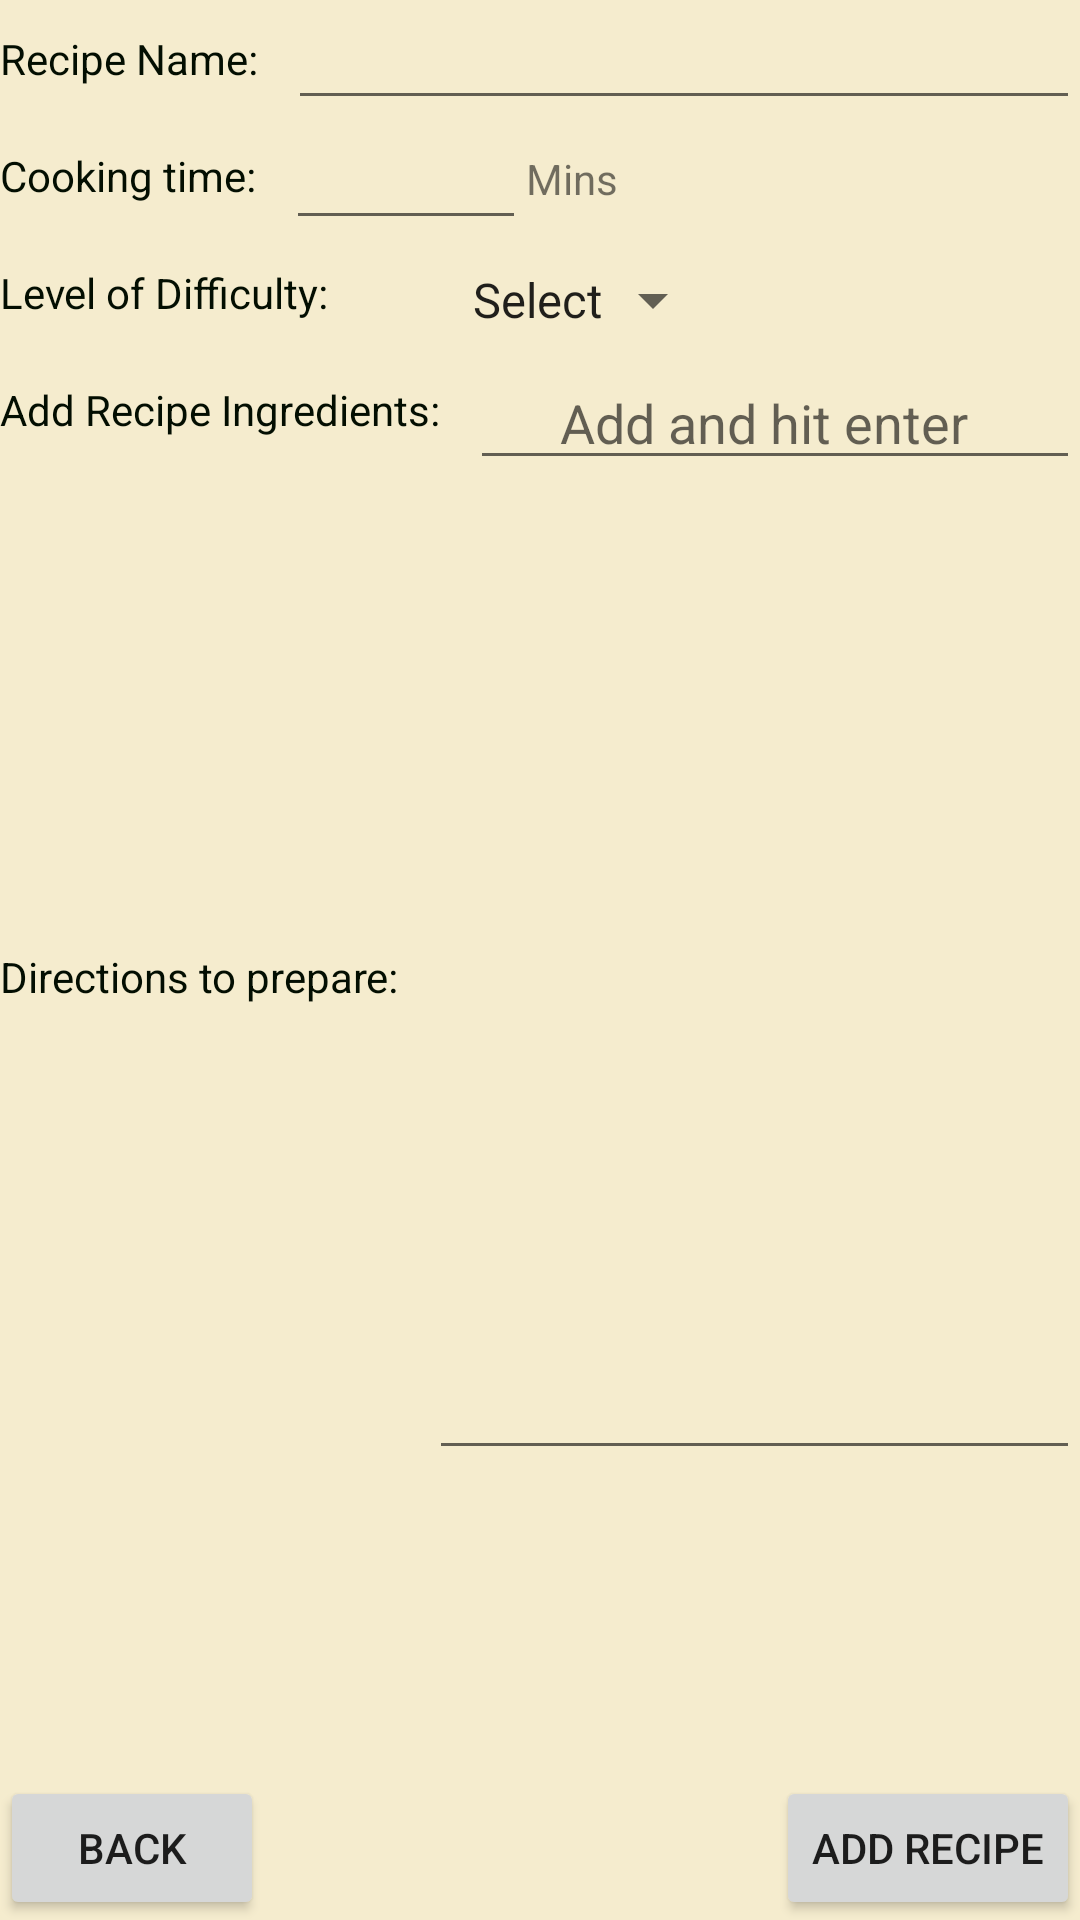

Produce the Android XML layout that renders to this screen, including the resource entries it uses.
<!-- AndroidManifest.xml: application theme AppTheme -->
<!-- res/layout/activity_add_recipe.xml -->
<?xml version="1.0" encoding="utf-8"?>
<RelativeLayout
    android:layout_width="match_parent"
    android:layout_height="match_parent"
    android:orientation="vertical"
    android:background="@color/add_recipe_background"
    xmlns:android="http://schemas.android.com/apk/res/android">

        <TextView
            android:id="@+id/nameText"
            android:layout_width="wrap_content"
            android:layout_height="wrap_content"
            android:text="@string/recipe_name"
            android:textColor="@color/new_recipe_textcolor"
            android:paddingTop="10dp"
            android:paddingRight="10dp"
            />

        <EditText
            android:id="@+id/nameEditText"
            android:layout_width="match_parent"
            android:layout_height="40dp"
            android:paddingLeft="30dp"
            android:paddingRight="30dp"
            android:layout_toRightOf="@id/nameText"/>


        <TextView
            android:id="@+id/timeText"
            android:layout_width="wrap_content"
            android:layout_height="wrap_content"
            android:text="@string/recipe_time"
            android:textColor="@color/new_recipe_textcolor"
            android:layout_below="@id/nameText"
            android:paddingTop="20dp"
            android:paddingRight="10dp"
            />

        <EditText
            android:id="@+id/timeEditText"
            android:layout_width="80dp"
            android:layout_height="40dp"
            android:numeric="integer"
            android:paddingLeft="5dp"
            android:paddingRight="5dp"
            android:layout_below="@id/nameEditText"
            android:layout_toRightOf="@id/timeText"
            android:layout_toEndOf="@id/timeText"/>
        <TextView
            android:id="@+id/minsText"
            android:layout_width="wrap_content"
            android:layout_height="wrap_content"
            android:paddingTop="50dp"
            android:layout_toRightOf="@id/timeEditText"
            android:layout_toEndOf="@id/timeEditText"
            android:text="Mins"/>

        <TextView
            android:id="@+id/difficultyText"
            android:layout_width="wrap_content"
            android:layout_height="wrap_content"
            android:text="@string/difficulty_level"
            android:textColor="@color/new_recipe_textcolor"
            android:layout_below="@id/timeText"
            android:paddingTop="20dp"
            android:paddingRight="10dp"/>

        <Spinner
            android:id="@+id/difficultySpinner"
            android:layout_width="wrap_content"
            android:layout_height="40dp"
            android:entries="@array/difficulty_list"
            android:paddingLeft="30dp"
            android:paddingRight="30dp"
            android:layout_below="@id/timeEditText"
            android:layout_toRightOf="@id/difficultyText"
            android:layout_toEndOf="@id/difficultyText"/>

        <TextView
            android:id="@+id/ingredientText"
            android:layout_width="wrap_content"
            android:layout_height="wrap_content"
            android:text="@string/recipe_ingredients"
            android:textColor="@color/new_recipe_textcolor"
            android:layout_below="@id/difficultyText"
            android:paddingTop="20dp"
            android:paddingRight="10dp"/>

        <EditText
            android:id="@+id/ingrEditText"
            android:layout_width="match_parent"
            android:layout_height="40dp"
            android:paddingLeft="30dp"
            android:paddingRight="30dp"
            android:hint="Add and hit enter"
            android:layout_below="@id/difficultySpinner"
            android:layout_toRightOf="@id/ingredientText"
            android:layout_toEndOf="@id/ingredientText"/>

        <ListView
            android:id="@+id/addIngredientList"
            android:layout_width="fill_parent"
            android:layout_height="150dp"
            android:paddingBottom="30dp"
            android:paddingLeft="170dp"
            android:paddingRight="80dp"
            android:textColor="@color/new_recipe_textcolor"
            android:layout_below="@id/ingrEditText">
        </ListView>


        <TextView
            android:id="@+id/methodText"
            android:layout_width="wrap_content"
            android:layout_height="wrap_content"
            android:text="@string/recipe_steps"
            android:textColor="@color/new_recipe_textcolor"
            android:layout_below="@id/ingredientText"
            android:paddingTop="170dp"
            android:paddingRight="10dp"/>

        <EditText
            android:id="@+id/methodEditText"
            android:layout_width="match_parent"
            android:layout_height="180dp"
            android:paddingLeft="20dp"
            android:paddingRight="20dp"
            android:layout_below="@id/addIngredientList"
            android:layout_toRightOf="@id/methodText"/>


        <Button
            android:id="@+id/recipeBack"
            android:layout_width="wrap_content"
            android:layout_height="wrap_content"
            android:text="Back"
            android:layout_alignParentLeft="true"
            android:layout_alignParentBottom="true"    />

        <Button
            android:id="@+id/addNewRecipe"
            android:layout_width="wrap_content"
            android:layout_height="wrap_content"
            android:text="Add Recipe"
            android:layout_alignParentRight="true"
            android:layout_alignParentBottom="true"/>

</RelativeLayout>
<!-- resources referenced by this layout -->
<resources>
  <string-array name="difficulty_list">
          <item>Select</item>
          <item>Easy</item>
          <item>Medium</item>
          <item>Hard</item>
      </string-array>
  <color name="add_recipe_background">#F5ECCE</color>
  <color name="new_recipe_textcolor">#030E01</color>
  <string name="difficulty_level">Level of Difficulty: </string>
  <string name="recipe_ingredients">Add Recipe Ingredients: </string>
  <string name="recipe_name">Recipe Name: </string>
  <string name="recipe_steps">Directions to prepare: </string>
  <string name="recipe_time">Cooking time: </string>
  <style name="AppTheme" parent="Theme.AppCompat.Light.DarkActionBar" />
</resources>
